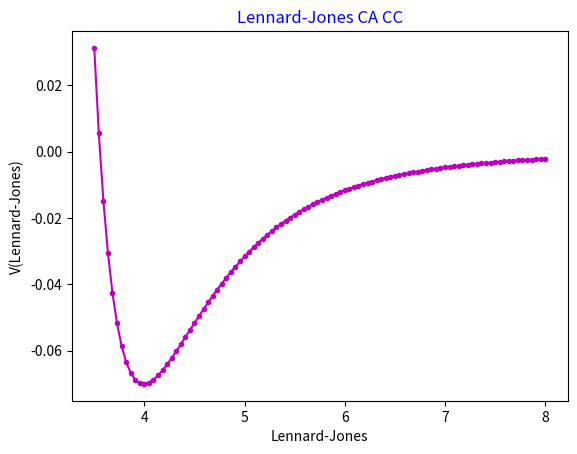

Source code (Python):

import matplotlib.pyplot as plt 
import numpy as np 
import math
lenardJones = np.linspace(3.5, 8, 100)
epsi = -0.070000 
epsj = -0.070000
Rmini = 1.992400
Rminj = 2.000000

def v(lj):
    return Eps()*((Rmin()/lj)**12 - 2*(Rmin()/lj)**6)
    #return math.sqrt(epsi*epsj)*((Rmini+Rminj/lenardJones)**12 - 2*(Rmini+Rminj/lenardJones)**6)
def Eps():
    return math.sqrt(epsi*epsj)

def Rmin():
    return Rmini+Rminj

# plt.plot(x, y, marker=".")
plt.plot(lenardJones,v(lenardJones),marker=".",color="m")
plt.xlabel("Lennard-Jones")
plt.ylabel("V(Lennard-Jones)")
plt.title("Lennard-Jones CA CC",color="blue")
plt.show()